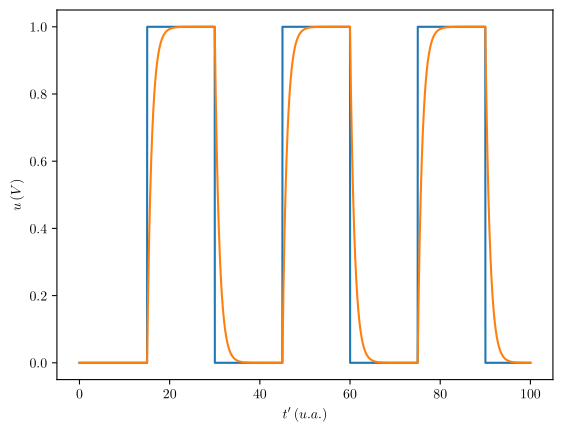

This chart was generated by the following Python code:
import numpy as np
import matplotlib.pyplot as plt
import matplotlib

matplotlib.use("pgf")
matplotlib.rcParams.update({
    "pgf.texsystem": "pdflatex",
    'font.family': 'serif',
    'text.usetex': True,
    'pgf.rcfonts': False,
})

T = 30 # periode du signal

def e(t): # signal d'entrée
    return np.floor((t % T)/T + 0.5)

dt = 0.01 # valeur de Δt
ts = np.arange(0., 100., dt) # valeurs de t

plt.plot(ts, e(ts)) # on affiche e

u = 0
us = []

for t in ts:
    # calcul de du avec l'équation différentielle
    du = (e(t) - u) * dt
    # on modifie u et on stocke le résultat
    u += du
    us.append(u)

plt.plot(ts, us)
# plt.show()
plt.xlabel(r"$t'\,(u.a.)$")
plt.ylabel(r"$u\,(V)$")
plt.savefig('p3.pgf')
